Image classification data set "dark_souls" (devolution2409/dethcount-training on GitHub). Class labels (2): alive, dead.

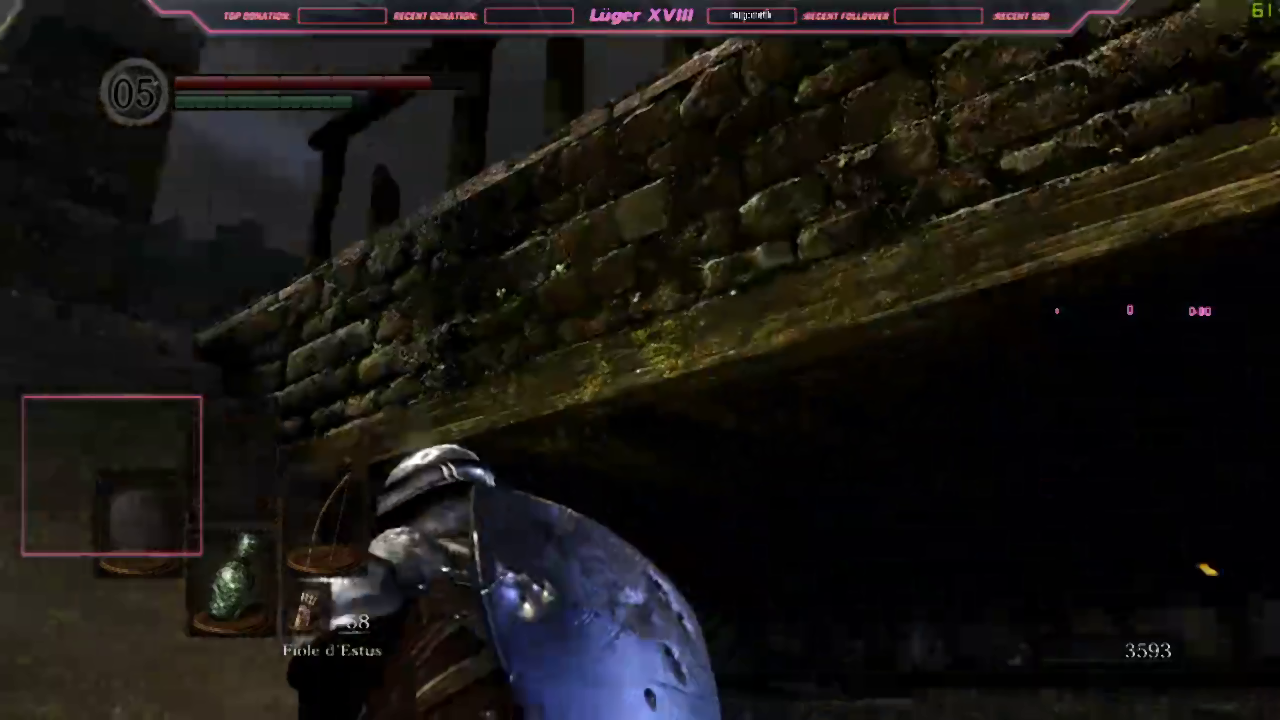
Label: alive

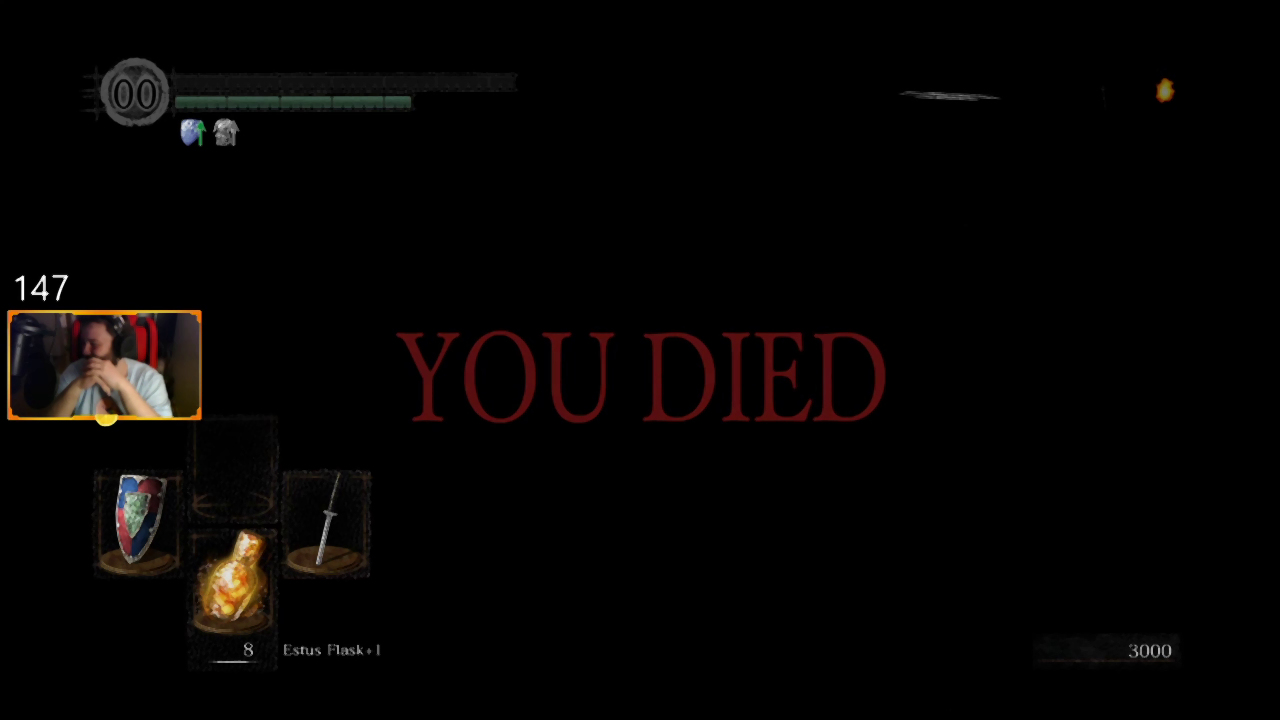
Label: dead

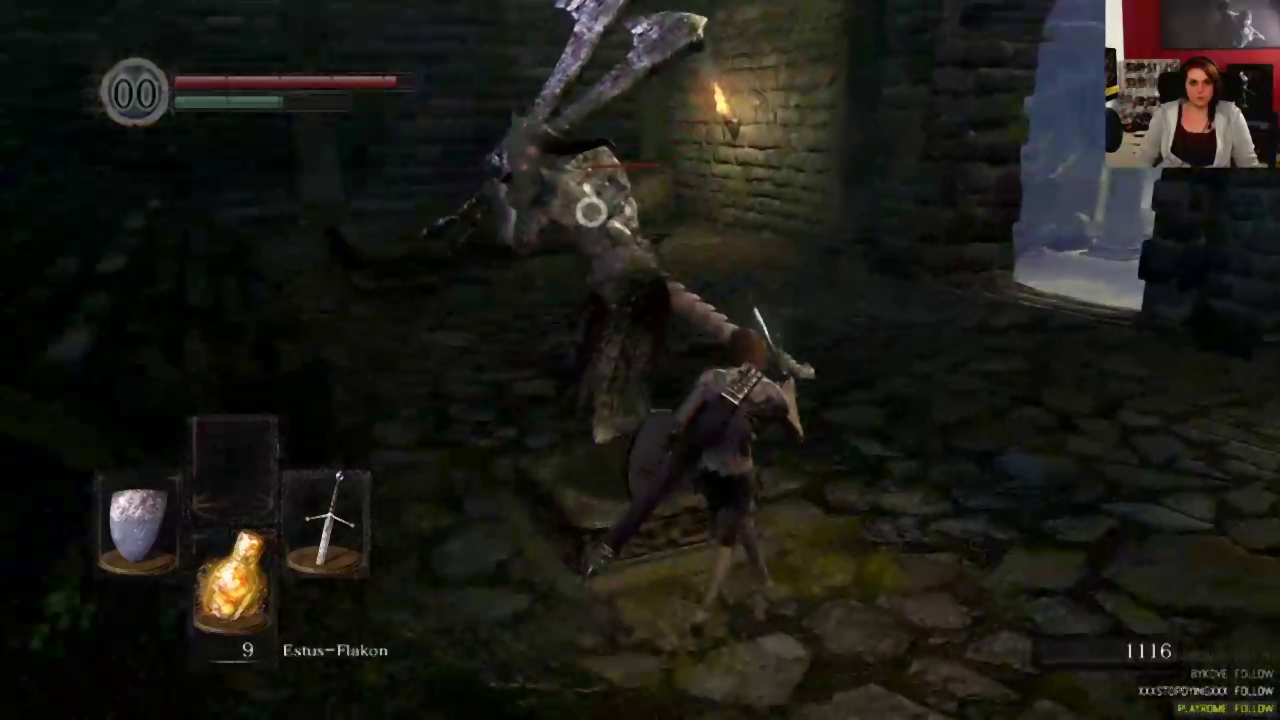
Label: alive

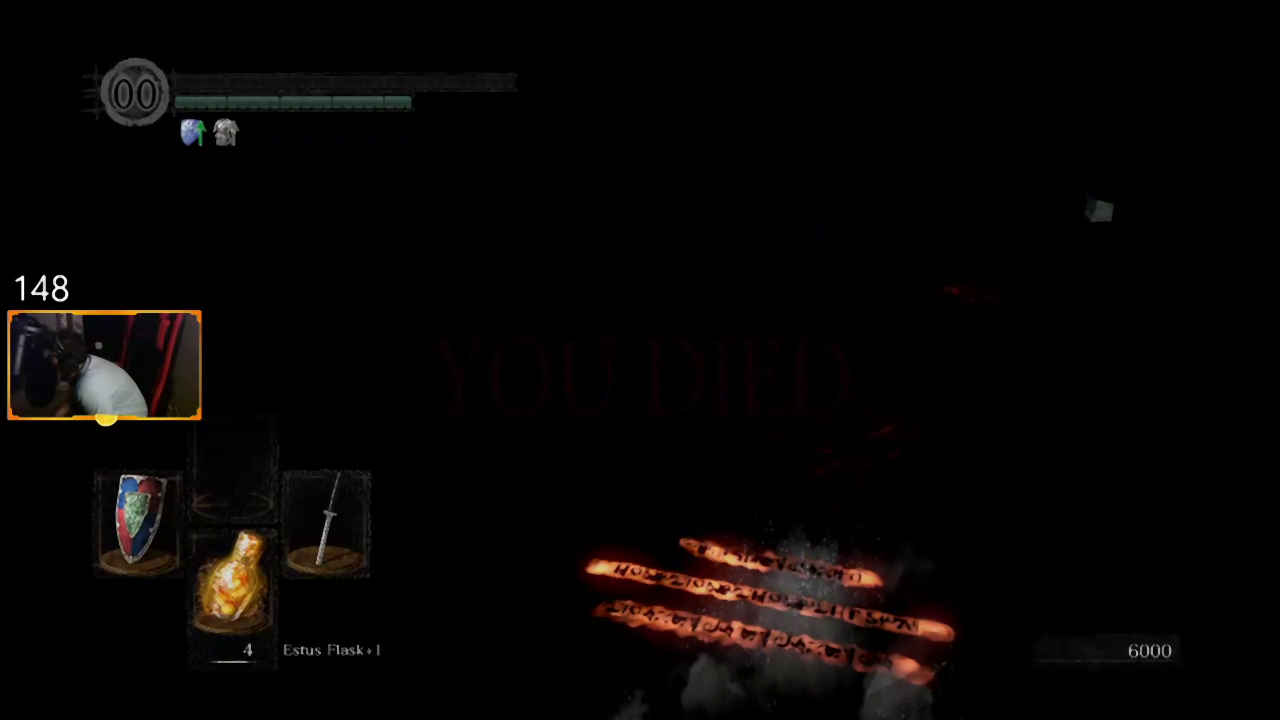
Label: dead

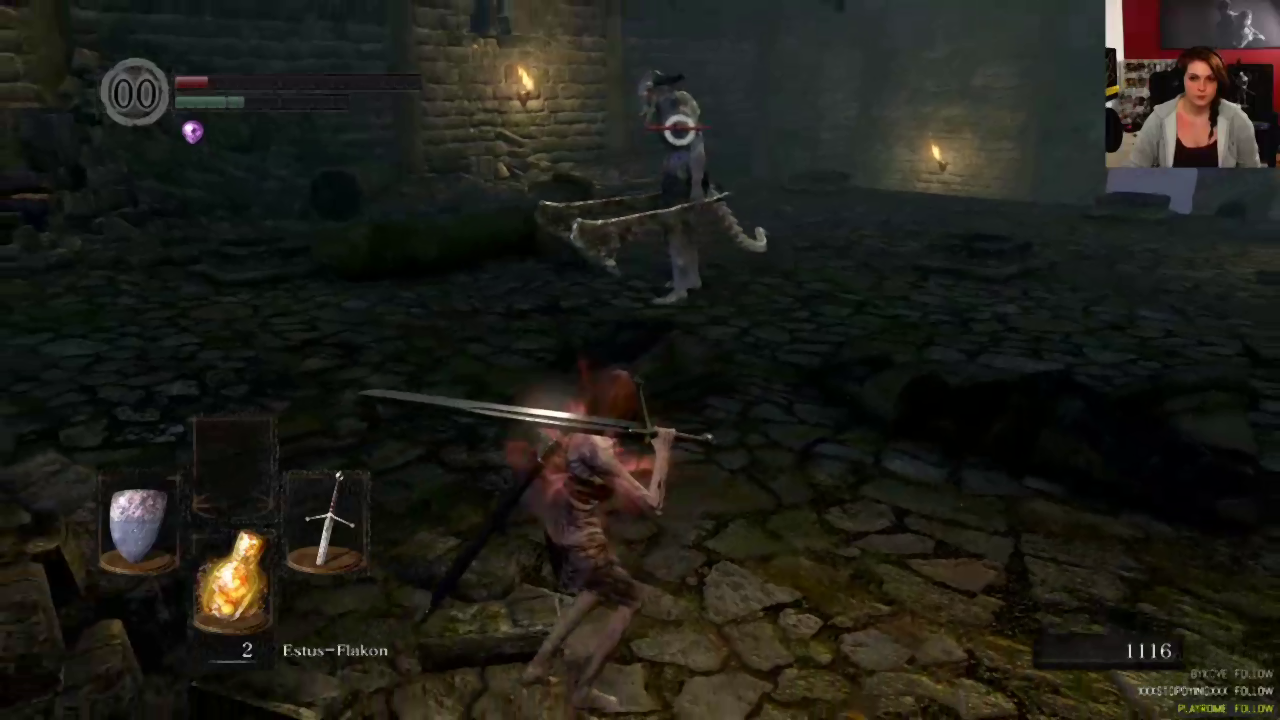
Label: alive

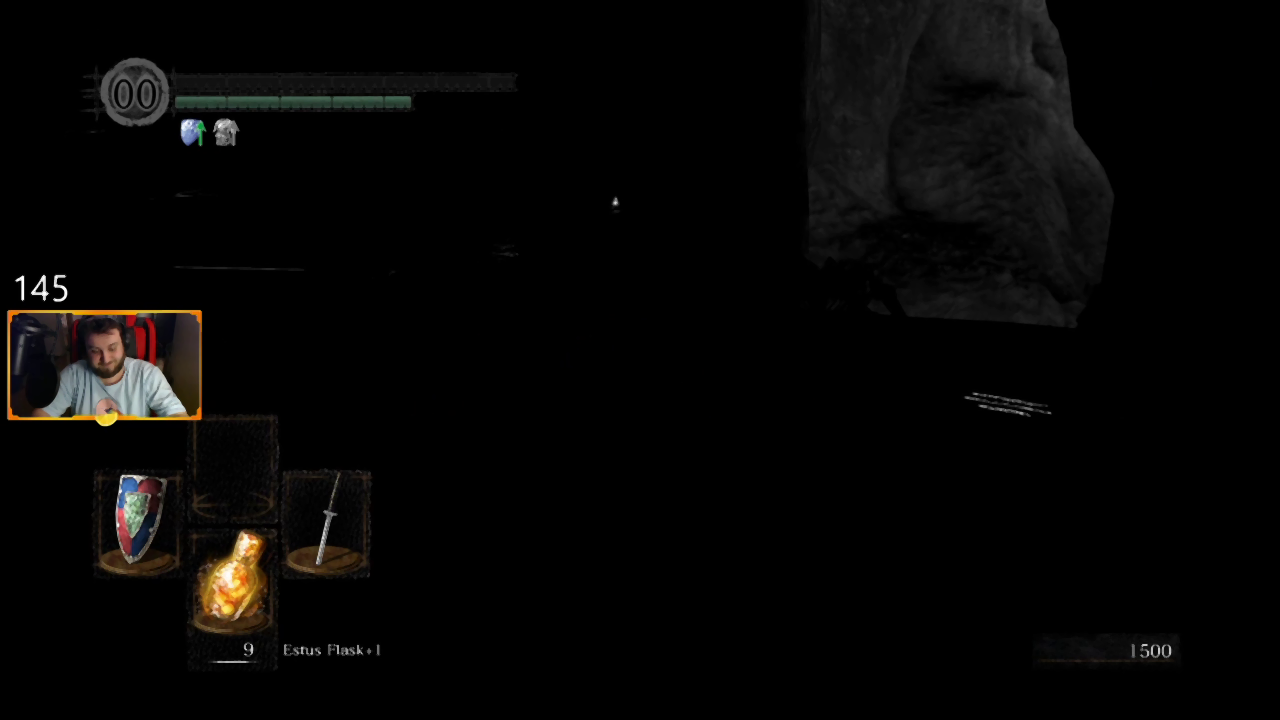
Label: dead
